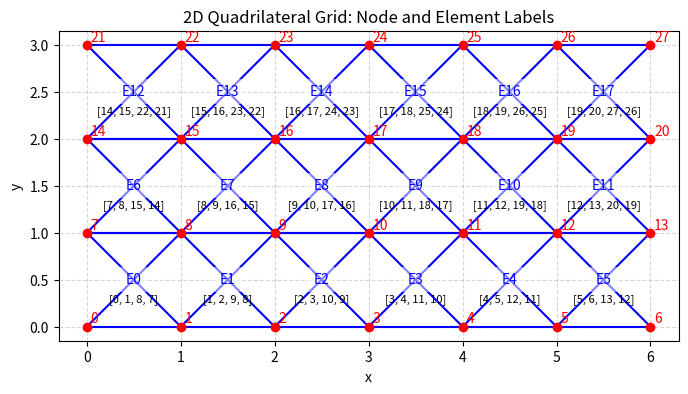

This chart was generated by the following Python code:
import numpy as np

def create_xy_global(Nx, Ny, dx, dy):
    '''
    all Ns here refer to number of nodes
    '''
    N = Nx*Ny
    x,y=np.zeros(N), np.zeros(N)
    for i in range(Nx):
        for j in range(Ny):
            x[i+j*Nx] = i*dx
            y[i+j*Nx] = j*dy
    return x,y

def create_element_mappings(Nx, Ny):
    '''
    Nx and Ny are the number of nodes
    Number of elements in each direction is -1 of that
    '''
    N = (Nx-1)*(Ny-1)
    element_to_global_map = np.zeros((N,4))
    for i in range(Nx-1):
        for j in range(Ny-1):
            element_to_global_map[i+j*(Nx-1),0] = j*Nx + i
            element_to_global_map[i+j*(Nx-1),1] = j*Nx + i + 1
            element_to_global_map[i+j*(Nx-1),2] = (j+1)*Nx + i +1
            element_to_global_map[i+j*(Nx-1),3] = (j+1)*Nx + i 
    return element_to_global_map.astype(int)

if __name__ == '__main__':
    import matplotlib.pyplot as plt

    # Parameters for the grid
    Nx, Ny = 7, 4  # number of nodes in x and y
    dx, dy = 1.0, 1.0

    # Generate node coordinates
    x, y = create_xy_global(Nx, Ny, dx, dy)

    # Generate element to global node mapping
    element_map = create_element_mappings(Nx, Ny)

    for i,e in enumerate(element_map):
        print(f'Element {i } nodes: {e}')

    # Plot nodes
    plt.figure(figsize=(8,6))
    plt.scatter(x, y, color='red', zorder=5)
    for idx, (xi, yi) in enumerate(zip(x, y)):
        plt.text(xi+0.04, yi+0.04, f'{idx}', color='red', ha='left', fontsize=10)  # shifted right

    # Plot and label elements
    for e, nodes in enumerate(element_map.astype(int)):
        # Get the coordinates of the element's nodes in the correct order
        ex = x[nodes]
        ey = y[nodes]
        # Draw the element edges in the order 1-2, 2-3, 3-4, 4-1
        # The nodes array is [n1, n2, n3, n4] and should be connected as:
        # n1-n2, n2-n4, n4-n3, n3-n1 (counterclockwise)
        edge_pairs = [(0,1), (1,3), (3,2), (2,0)]
        for a, b in edge_pairs:
            plt.plot([ex[a], ex[b]], [ey[a], ey[b]], 'b-')
        # Compute centroid for label
        cx, cy = np.mean(ex), np.mean(ey)
        plt.text(cx, cy, f'E{e}', color='blue', ha='center', va='center', fontsize=10, bbox=dict(facecolor='white', alpha=0.5, edgecolor='none'))
        # Print the node indices for this element inside the element
        plt.text(cx, cy-0.2, f'{nodes.tolist()}', color='black', ha='center', va='center', fontsize=8)

    plt.title('2D Quadrilateral Grid: Node and Element Labels')
    plt.xlabel('x')
    plt.ylabel('y')
    plt.gca().set_aspect('equal')
    plt.grid(True, which='both', linestyle='--', alpha=0.5)
    plt.show()
